Run: headless pygame with SDL's dummy video driver; simulated clock (each Clock.tick advances the game by its frame time, no real sleeping); random seed 0; keys injected as events and as key.get_pressed() state; no mouse input.
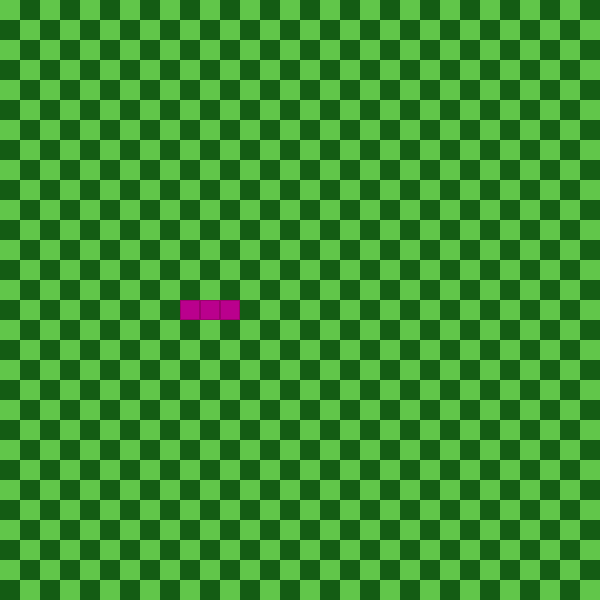
Frame 1 of 4 · flips 1–60 · no input
Frame 2 of 4 · flips 61–180 · tapped SPACE, RETURN · held RIGHT (→), D · screen unchanged from frame 1, image omitted
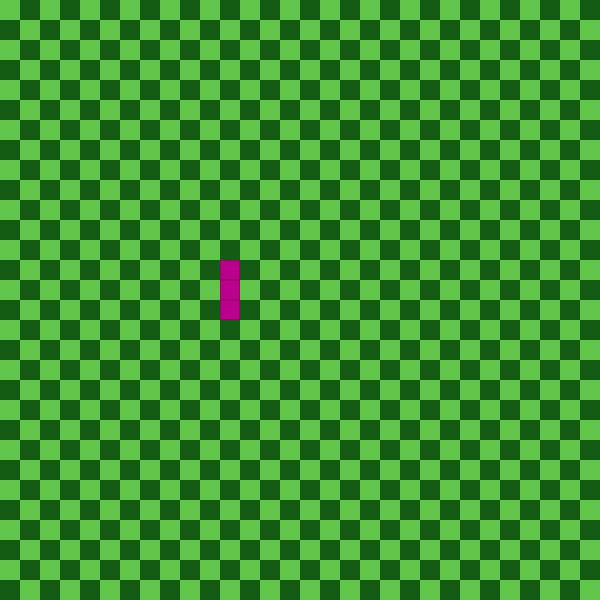
Frame 3 of 4 · flips 181–300 · held DOWN (↓), S
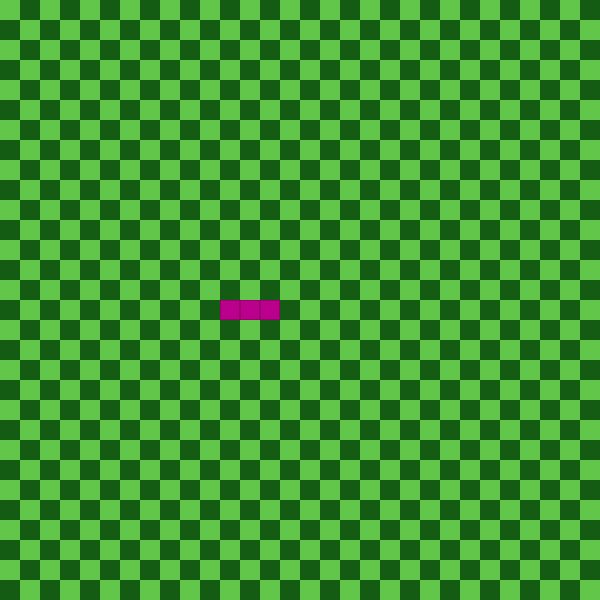
Frame 4 of 4 · flips 301–420 · held LEFT (←), A, UP (↑), W

The pygame program that drew these frames:

import sys
import pygame
import random

pygame.init()
screen = pygame.display.set_mode([600, 600])
clock = pygame.time.Clock()

##________paramètre initiaux serpent________________________

vitesse = 7/4

rs = random.randint(169-32, 169+32)
bs = random.randint(120-32,120+32)
couleur_serpent = [rs, 0, bs]
seconde_couleur = [rs-30, 0, bs-30]
serpent = [(10, 15), (11, 15), (12, 15)]
direction = [1,0]

##__________________________________________________________

def is_bright(coordonnées):
    if (coordonnées[0]+coordonnées[1])%2==0:
        return [97, 198, 74]
    return [20, 92, 20]

##______Tracé grille + Serpent initiaux_____________________

for x in range (30):
    for y in range(30):
        pygame.draw.rect(screen, is_bright([x,y]), [20*x, 20*y, 20, 20])
pygame.display.update()
for z in serpent:
    pygame.draw.rect(screen, seconde_couleur, [20*z[0], 20*z[1], 20, 20])
    pygame.draw.rect(screen, couleur_serpent, [20*z[0]+1, 20*z[1]+1, 18, 18])


##__________________________________________________________

def Mouvement(snake, orientation):
    queue = snake[0]
    pygame.draw.rect(screen, is_bright(queue), [20*queue[0], 20*queue[1], 20, 20])
    snake.pop(0)
    x,y = snake[-1]
    x = (x+orientation[0])%30
    y = (y+orientation[1])%30
    pygame.draw.rect(screen, seconde_couleur, [20*x, 20*y, 20, 20])
    pygame.draw.rect(screen, couleur_serpent, [20*x+1, 20*y+1, 18, 18])
    snake.append((x,y))


#__________________________________________________________

while True:
    for event in pygame.event.get():
        if event.type == pygame.QUIT:
            pygame.quit()
            sys.exit()
        elif event.type == pygame.KEYDOWN:
            if event.key == pygame.K_s:
                vitesse *= 7/8
            if event.key == pygame.K_f:
                vitesse *= 9/8
            if event.key == pygame.K_UP:
                if direction != [0, 1]:
                    direction = [0, -1]
                    break
            elif event.key == pygame.K_LEFT:
                if direction != [1, 0]:
                    direction = [-1, 0]
                    break
            elif event.key == pygame.K_DOWN:
                if direction != [0, -1]:
                    direction = [0, 1]
                    break
            elif event.key == pygame.K_RIGHT:
                if direction != [-1, 0]:
                    direction = [1, 0]
                    break
    Mouvement(serpent, direction)
    pygame.display.update()
    clock.tick(vitesse)
